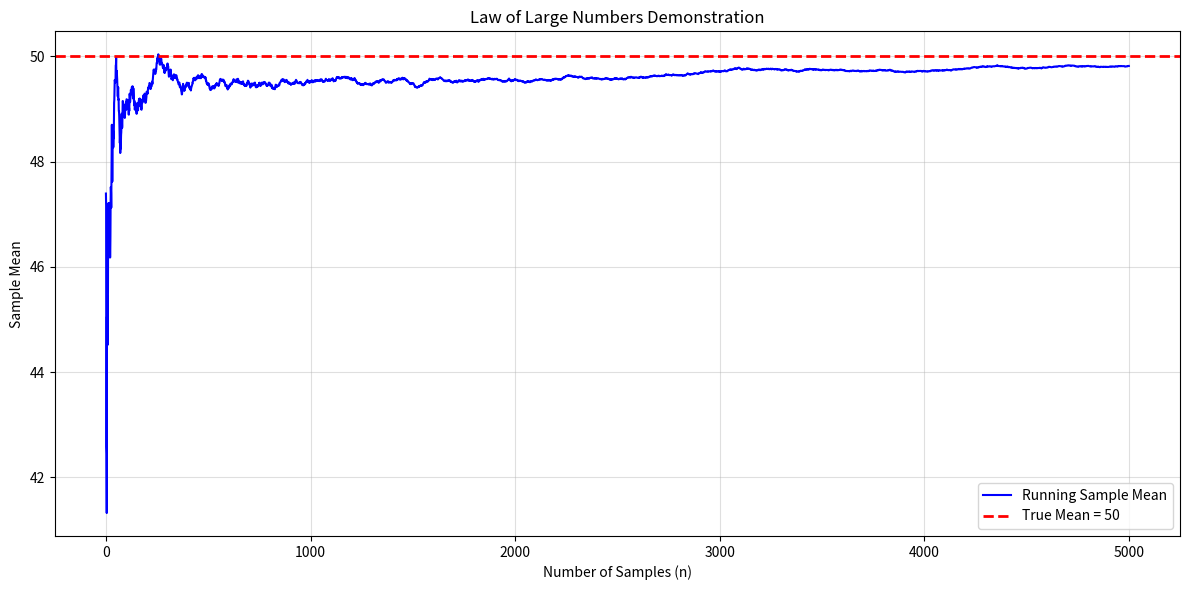

The script that saved this image:
import argparse
import numpy as np
import matplotlib.pyplot as plt
import os


def demonstrate_lln(n_samples=5000, save_path="lln_demo.png"):
    """
    Demonstrates the Law of Large Numbers (LLN) using repeated sampling.
    
    LLN states that as sample size grows, the sample mean converges to the true mean.
    """

    # True distribution: Normal(μ=50, σ=10)
    true_mean = 50
    true_std = 10

    # Generate random samples
    samples = np.random.normal(loc=true_mean, scale=true_std, size=n_samples)

    # Running sample mean
    running_mean = np.cumsum(samples) / np.arange(1, n_samples + 1)

    # --- Plot ---
    plt.figure(figsize=(12, 6))
    plt.plot(running_mean, label="Running Sample Mean", color="blue")
    plt.axhline(true_mean, color="red", linestyle="--", linewidth=2,
                label=f"True Mean = {true_mean}")

    plt.title("Law of Large Numbers Demonstration")
    plt.xlabel("Number of Samples (n)")
    plt.ylabel("Sample Mean")
    plt.grid(True, alpha=0.4)
    plt.legend()

    plt.tight_layout()
    plt.savefig(save_path, dpi=300, bbox_inches="tight")
    plt.close()

    print(f"\n LLN plot saved to: {os.path.abspath(save_path)}")
    print(f"Final running mean after {n_samples} samples: {running_mean[-1]:.4f}")
    print(f"True mean: {true_mean}")
    print("Difference:", abs(running_mean[-1] - true_mean))


def main():
    parser = argparse.ArgumentParser(
        description="Demonstrate the Law of Large Numbers (LLN)"
    )
    parser.add_argument(
        "--n_samples",
        type=int,
        default=5000,
        help="Number of samples to draw (default: 5000)"
    )

    args, _ = parser.parse_known_args()
    demonstrate_lln(args.n_samples)


if __name__ == "__main__":
    main()
